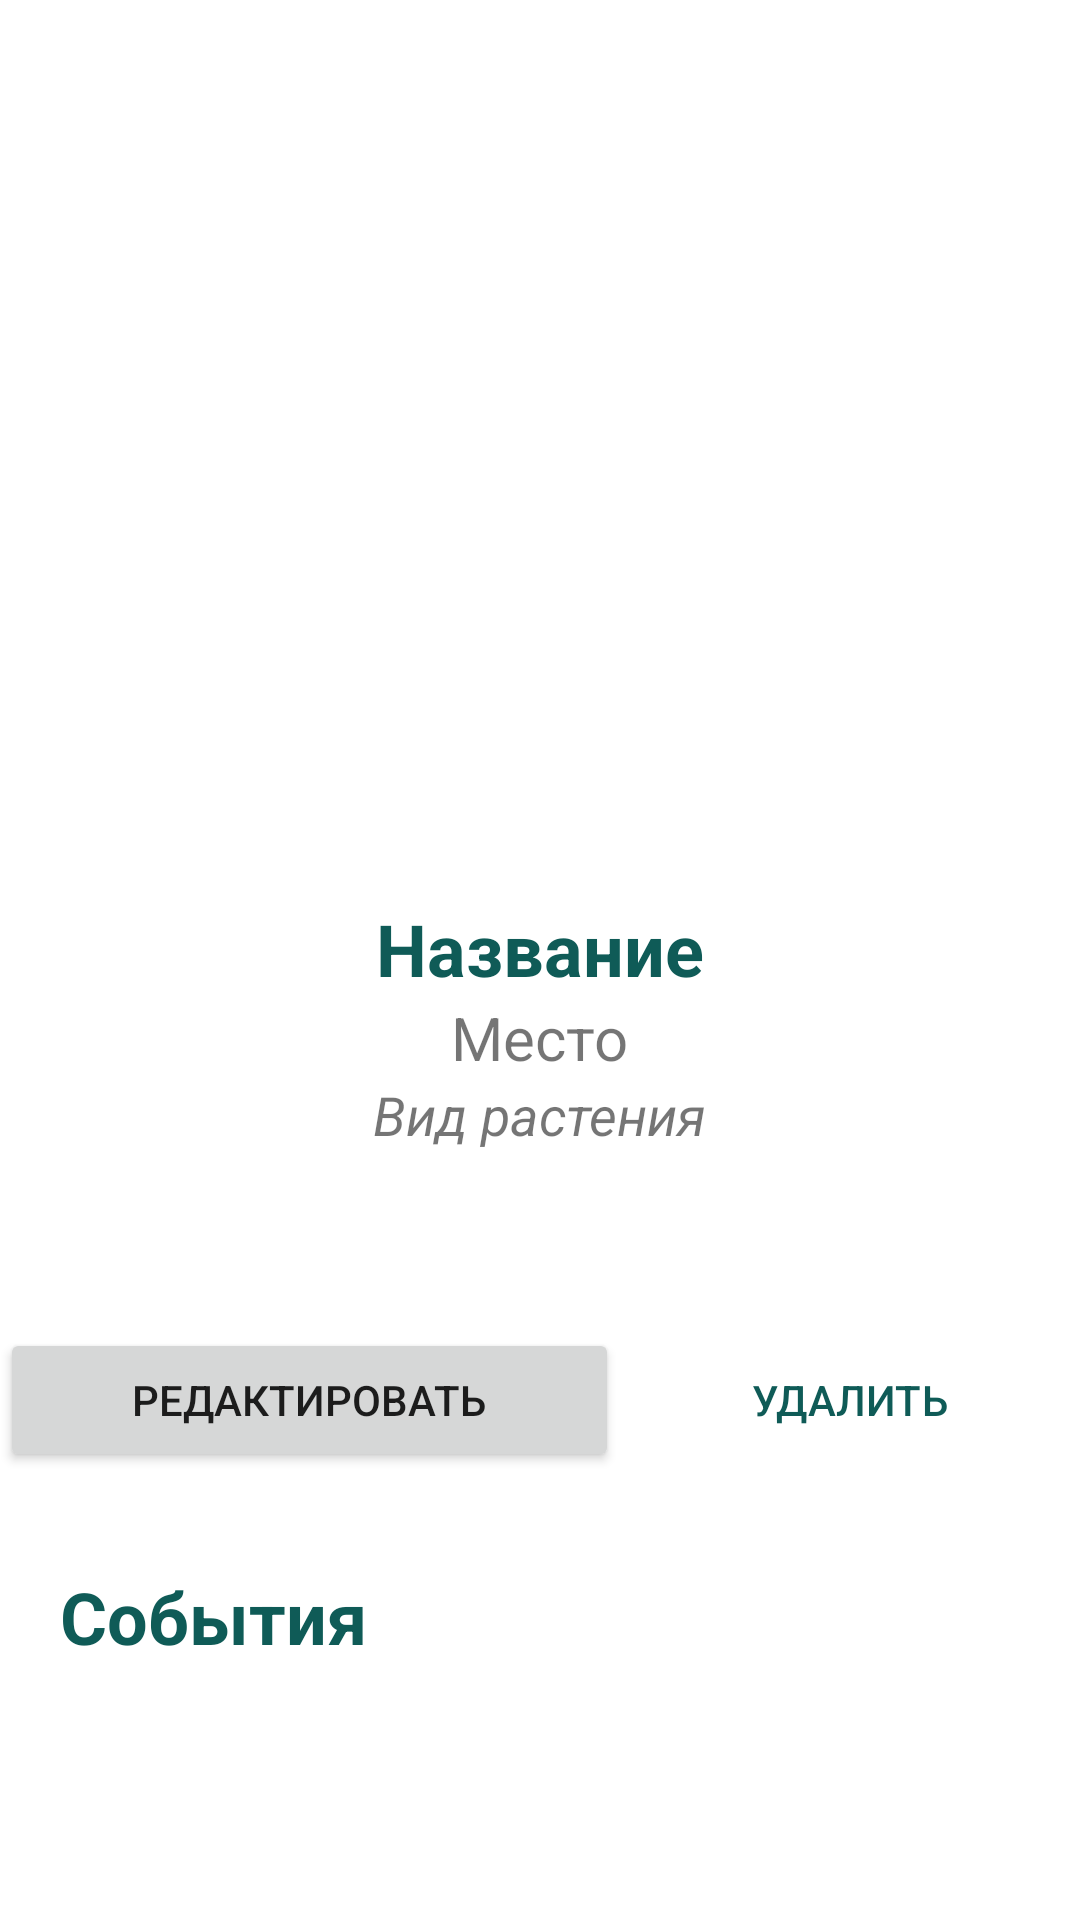

Android layout source for this screen:
<!-- AndroidManifest.xml: application theme Theme.Test1 -->
<!-- res/layout/fragment_florist_plant_info.xml -->
<?xml version="1.0" encoding="utf-8"?>
<FrameLayout xmlns:android="http://schemas.android.com/apk/res/android"
    xmlns:tools="http://schemas.android.com/tools"
    xmlns:app="http://schemas.android.com/apk/res-auto"
    android:layout_width="match_parent"
    android:layout_height="match_parent"
    tools:context=".ui.home.FloristPlantInfoFragment">

    <androidx.core.widget.NestedScrollView
        android:layout_width="match_parent"
        android:layout_height="match_parent"
        android:fillViewport="true">

        <LinearLayout
            android:layout_width="match_parent"
            android:layout_height="wrap_content"
            android:orientation="vertical">

            <Button
                android:id="@+id/btn_plant_card_back"
                android:layout_width="30dp"
                android:layout_height="30dp"
                android:background="@drawable/back_svgrepo_com"
                android:layout_gravity="start"
                android:layout_marginTop="0dp"
                android:layout_margin="20dp"
                android:backgroundTint="@color/white"
                android:textColor="@color/main_green"
                android:textSize="10sp"
                style="?android:attr/borderlessButtonStyle"/>

            <ImageView
                android:id="@+id/plant_card_image"
                android:layout_width="300dp"
                android:layout_height="200dp"
                android:layout_gravity="center_horizontal"
                android:scaleType="centerCrop"
                android:layout_marginTop="10dp"
                tools:src="@tools:sample/avatars" />


            <TextView
                android:id="@+id/plant_card_name"
                android:layout_width="wrap_content"
                android:layout_height="wrap_content"
                android:text="Название"
                android:textStyle="bold"
                android:textColor = "@color/main_green"
                android:textSize="24sp"
                android:layout_marginTop="20dp"
                android:layout_gravity="center_horizontal"/>

            <TextView
                android:id="@+id/plant_card_place"
                android:layout_width="wrap_content"
                android:layout_height="wrap_content"
                android:text="Место"
                android:textSize = "20sp"
                android:layout_marginTop="0dp"
                android:layout_gravity="center_horizontal"/>

            <TextView
                android:id="@+id/plant_card_type"
                android:layout_width="wrap_content"
                android:layout_height="wrap_content"
                android:text="Вид растения"
                android:textStyle="italic"
                android:textSize = "18sp"
                android:layout_marginTop="0dp"
                android:layout_gravity="center_horizontal"
                />

            <TextView
                android:id="@+id/plant_card_description"
                android:layout_width="match_parent"
                android:layout_height="wrap_content"
                android:layout_margin="20dp"
                android:textColor="@color/grey"/>

            <LinearLayout
                android:layout_width="match_parent"
                android:layout_height="60dp"
                android:orientation="horizontal">

                <Button
                    android:id="@+id/btn_edit_plant_card"
                    android:layout_width="wrap_content"
                    android:layout_height="wrap_content"
                    app:cornerRadius = "30dp"
                    android:layout_weight="1"
                    android:text="Редактировать" />

                <Button
                    android:id="@+id/btn_del_plant_card"
                    android:layout_width="wrap_content"
                    android:layout_height="wrap_content"
                    android:layout_weight="1"
                    android:text="Удалить"
                    style="?android:attr/borderlessButtonStyle"
                    android:backgroundTint="@color/white"
                    android:textColor="@color/main_green"
                    />
            </LinearLayout>

            <TextView
                android:id="@+id/textView10"
                android:layout_width="match_parent"
                android:layout_height="wrap_content"
                android:text="События"
                android:textSize = "24sp"
                android:layout_marginTop="20dp"
                android:layout_marginStart="20dp"
                android:textStyle="bold"
                android:textColor="@color/main_green"
                />

            <androidx.recyclerview.widget.RecyclerView
                android:id="@+id/plant_tasks_recycler"
                android:layout_width="match_parent"
                android:layout_height="wrap_content"
                android:layout_marginTop="20dp" />
        </LinearLayout>
    </androidx.core.widget.NestedScrollView>
</FrameLayout>
<!-- resources referenced by this layout -->
<resources>
  <color name="grey">#808080</color>
  <color name="main_green">#0F5B57</color>
  <color name="white">#ffffff</color>
  <style name="Theme.Test1" parent="Theme.MaterialComponents.DayNight.NoActionBar">
          
          <item name="colorPrimary">@color/main_green</item>
          <item name="colorPrimaryVariant">@color/purple_700</item>
          <item name="colorOnPrimary">@color/white</item>
          
          <item name="colorSecondary">@color/main_brown</item>
          <item name="colorSecondaryVariant">@color/teal_700</item>
          <item name="colorOnSecondary">@color/black</item>
          
          <item name="android:statusBarColor">@color/main_green</item>
          
      </style>
  <color name="purple_700">#FF3700B3</color>
  <color name="main_brown">#5B444B</color>
  <color name="teal_700">#FF018786</color>
  <color name="black">#FF000000</color>
</resources>
